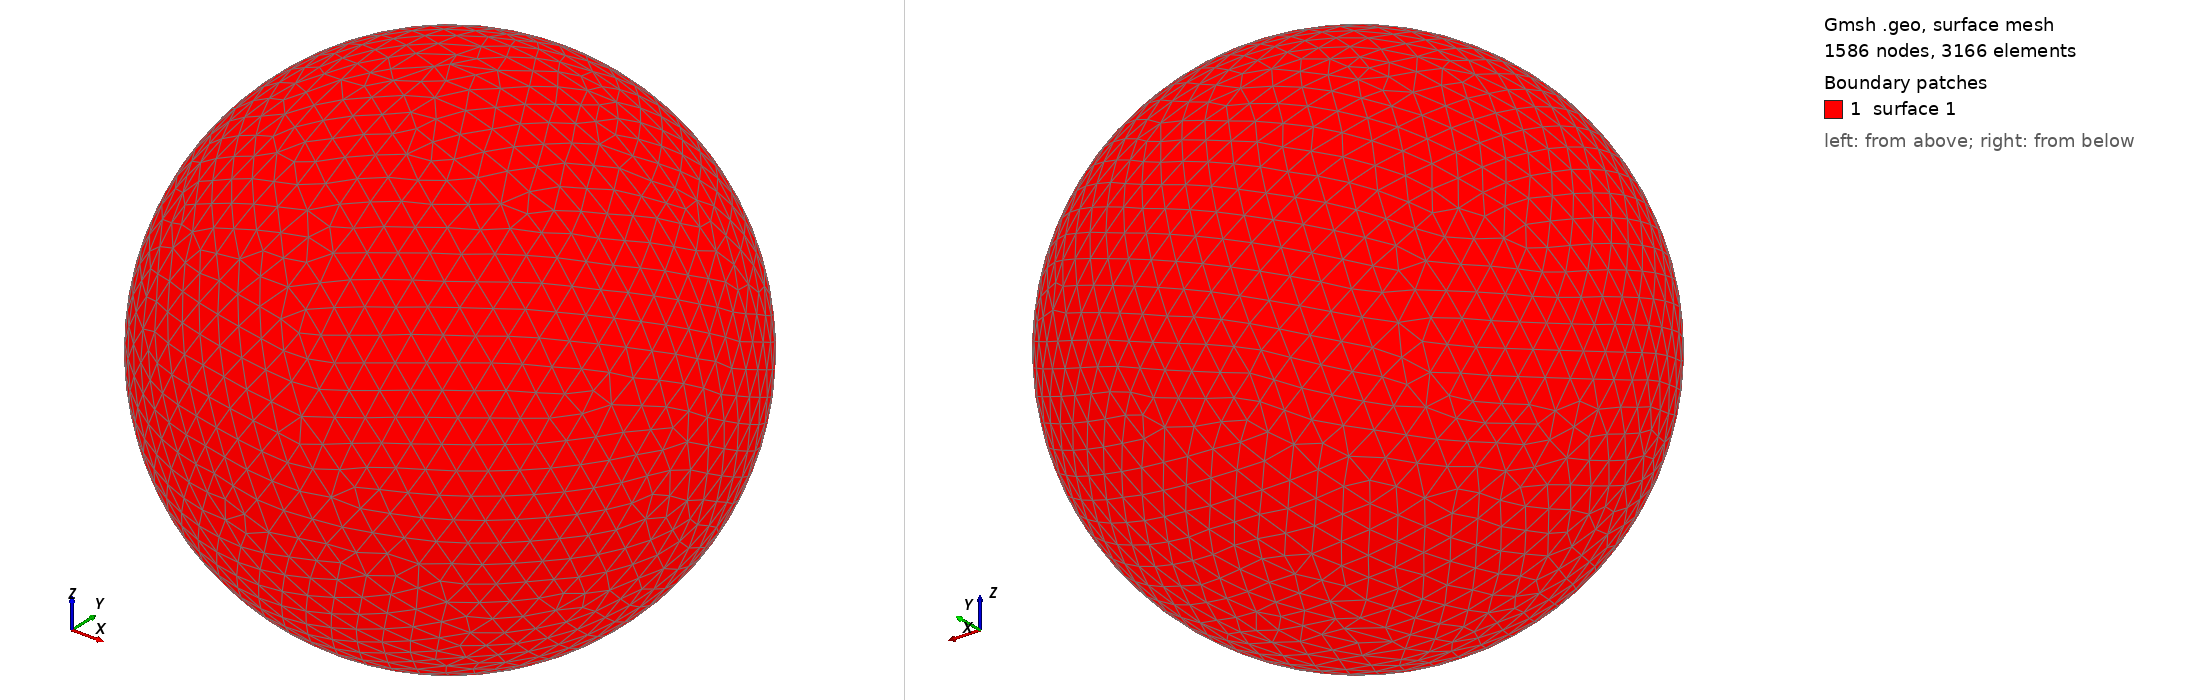

Gmsh geometry script, surface-meshed: 1586 nodes, 3166 surface elements. Boundary patches (legend numbers): 1 surface 1. Left view from above one corner, right view from below the opposite corner. The script declares no physical surfaces, so the legend lists its geometric surfaces. The drawing asked Gmsh for element sizes between 1% and 20% of the model's largest extent; the script's own settings can give other sizes.

=== shot1589.geo (drawn) ===
SetFactory("OpenCASCADE");
Point(1) = {0,0,0,0};
Sphere(1) = {0,0,0,0.06292000};
MeshSize{ PointsOf{ Surface{:}; } } = 0.006292000;
Mesh.ElementOrder=1;
Mesh.Format=39;
